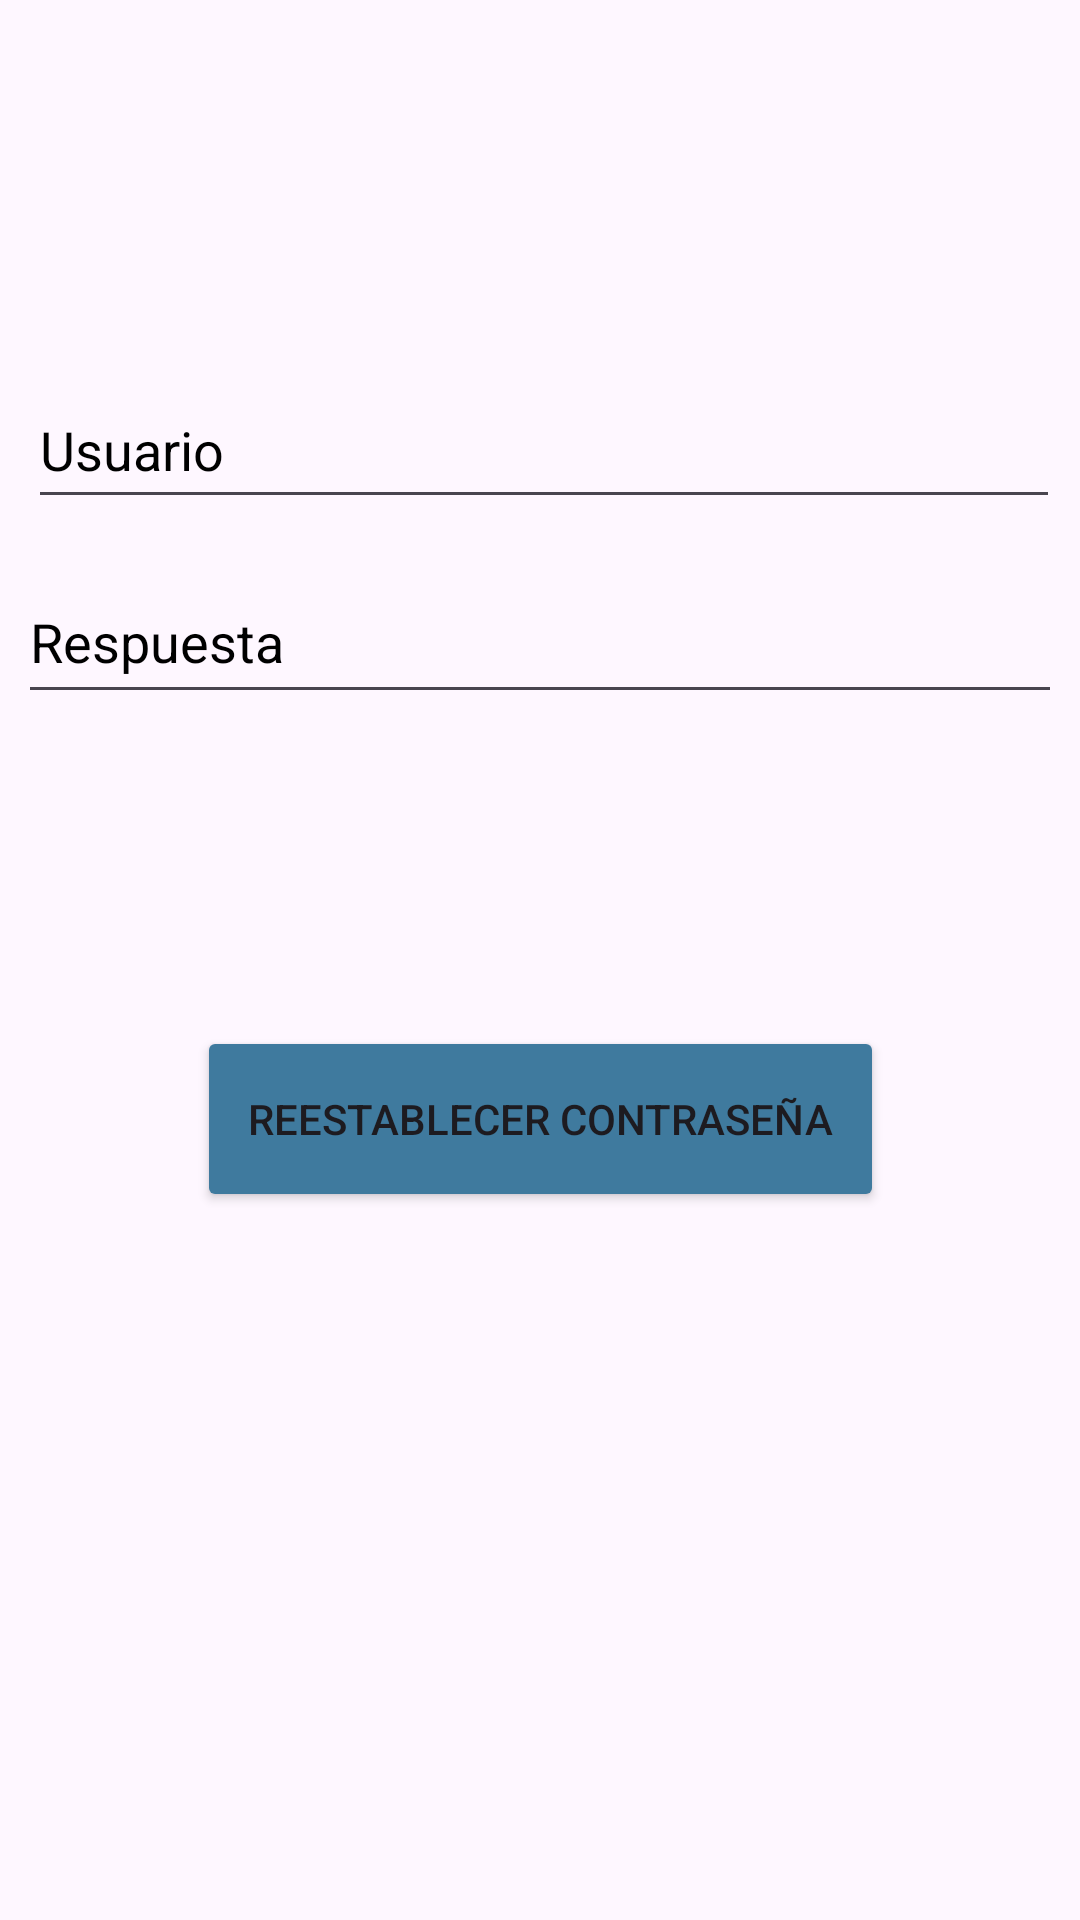

Write the Android layout XML for this screen, with the resource values it uses.
<!-- AndroidManifest.xml: application theme Theme.Appsistema -->
<!-- res/layout/activity_recuperacion.xml -->
<?xml version="1.0" encoding="utf-8"?>
<androidx.constraintlayout.widget.ConstraintLayout xmlns:android="http://schemas.android.com/apk/res/android"
    xmlns:app="http://schemas.android.com/apk/res-auto"
    xmlns:tools="http://schemas.android.com/tools"
    android:layout_width="match_parent"
    android:layout_height="match_parent"
    tools:context=".Vista.Recuperacion">


    <EditText
        android:id="@+id/txtUsuario"
        android:layout_width="344dp"
        android:layout_height="49dp"
        android:layout_marginTop="124dp"
        android:autofillHints="@string/txtUsuarioRecuperar"
        android:ems="10"
        android:hint="@string/txtUsuarioRecuperar"
        android:inputType="textPersonName"
        android:text=""
        android:textColor="@color/black"
        android:textColorHint="@color/black"
        app:layout_constraintEnd_toEndOf="parent"
        app:layout_constraintHorizontal_bias="0.582"
        app:layout_constraintStart_toStartOf="parent"
        app:layout_constraintTop_toTopOf="parent" />

    <EditText
        android:id="@+id/txtAnswerS"
        android:layout_width="348dp"
        android:layout_height="51dp"
        android:layout_marginBottom="104dp"
        android:autofillHints="@string/txtAnswerS"
        android:ems="10"
        android:hint="@string/txtAnswerS"
        android:inputType="textPassword"
        android:text=""
        android:textColor="@color/black"
        android:textColorHint="@color/black"
        app:layout_constraintBottom_toTopOf="@+id/btnRecuperarC"
        app:layout_constraintEnd_toEndOf="parent"
        app:layout_constraintHorizontal_bias="0.492"
        app:layout_constraintStart_toStartOf="parent" />

    <Button
        android:id="@+id/btnRecuperarC"
        android:layout_width="229dp"
        android:layout_height="62dp"
        android:layout_marginBottom="236dp"
        android:backgroundTint="#3F7A9E"
        android:text="@string/btnReestablecer"
        app:layout_constraintBottom_toBottomOf="parent"
        app:layout_constraintEnd_toEndOf="parent"
        app:layout_constraintStart_toStartOf="parent" />

    <TextView
        android:id="@+id/txtQuestionS"
        android:layout_width="340dp"
        android:layout_height="33dp"
        android:layout_marginTop="20dp"
        android:text="@string/txtQuestionS"
        app:layout_constraintBottom_toTopOf="@+id/txtAnswerS"
        app:layout_constraintEnd_toEndOf="parent"
        app:layout_constraintHorizontal_bias="0.492"
        app:layout_constraintStart_toStartOf="parent"
        app:layout_constraintTop_toBottomOf="@+id/txtUsuario"
        app:layout_constraintVertical_bias="0.406" />


</androidx.constraintlayout.widget.ConstraintLayout>
<!-- resources referenced by this layout -->
<resources>
  <string name="btnReestablecer">Reestablecer contraseña</string>
  <string name="txtAnswerS">Respuesta</string>
  <string name="txtQuestionS">¿ ?</string>
  <string name="txtUsuarioRecuperar">Usuario</string>
  <style name="Theme.Appsistema" parent="Base.Theme.Appsistema" />
  <style name="Base.Theme.Appsistema" parent="Theme.Material3.DayNight.NoActionBar">
          
          
      </style>
  <!-- not gathered from this repository: default colours our renderer supplied (Android Studio template values) -->
  <color name="black">#FF000000</color>
</resources>
